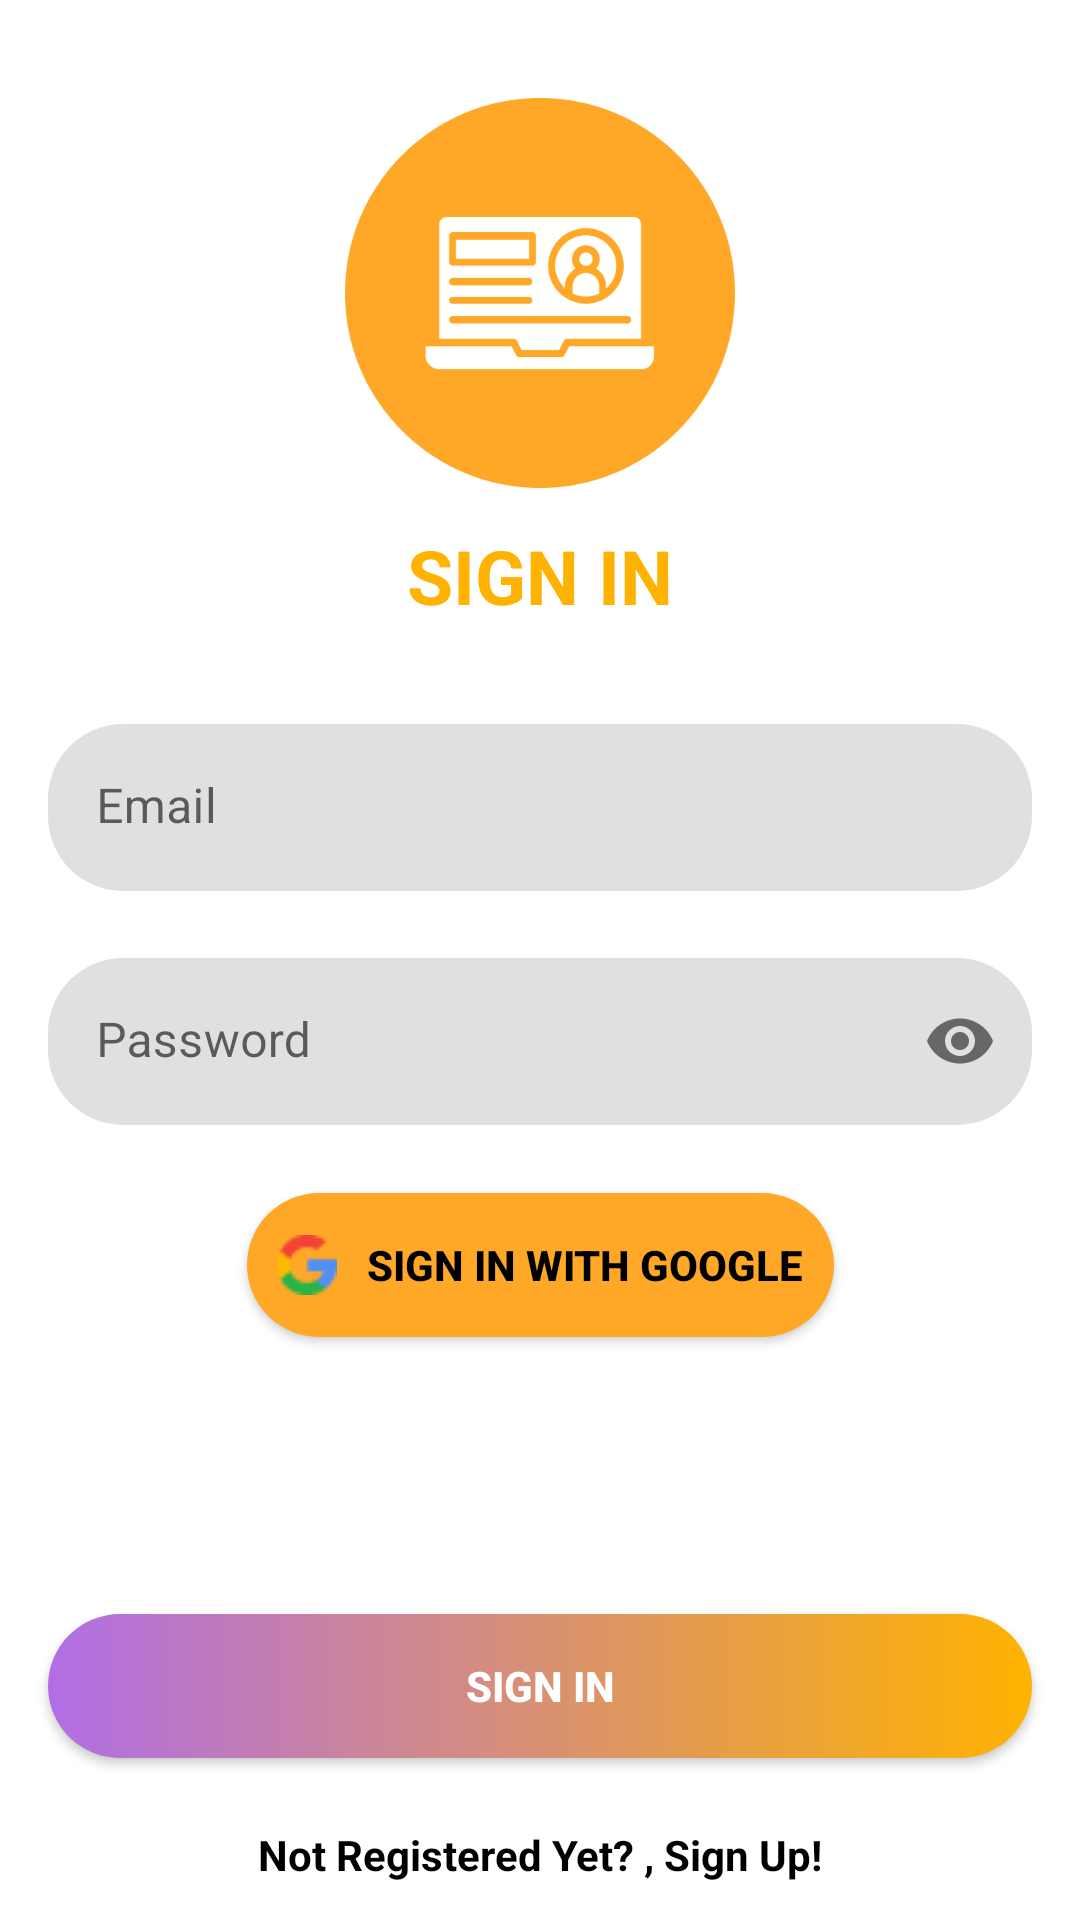

Produce the Android XML layout that renders to this screen, including the resource entries it uses.
<!-- AndroidManifest.xml: application theme Theme.MyApplication -->
<!-- res/layout/fragment_signin.xml -->
<?xml version="1.0" encoding="utf-8"?>
<androidx.constraintlayout.widget.ConstraintLayout xmlns:android="http://schemas.android.com/apk/res/android"
    xmlns:app="http://schemas.android.com/apk/res-auto"
    xmlns:tools="http://schemas.android.com/tools"
    android:layout_width="match_parent"
    android:layout_height="match_parent"
    android:background="@color/white"
    tools:context=".fragments.SigninFragment">


    <ImageView
        android:layout_width="130dp"
        android:layout_height="130dp"
        android:id="@+id/signiniv"
        android:layout_marginTop="20dp"
        android:background="@drawable/laptop"
        app:layout_constraintStart_toStartOf="parent"
        app:layout_constraintEnd_toEndOf="parent"
        app:layout_constraintBottom_toTopOf="@id/signintv"
        app:layout_constraintTop_toTopOf="parent">

    </ImageView>

    <TextView
        android:id="@+id/signintv"
        android:layout_width="wrap_content"
        android:layout_height="wrap_content"
        android:text="SIGN IN"
        android:textStyle="bold"
        android:textColor="@color/yellow"
        android:textSize="25sp"
        app:layout_constraintTop_toBottomOf="@+id/signiniv"
        app:layout_constraintStart_toStartOf="parent"
        app:layout_constraintEnd_toEndOf="parent"
        app:layout_constraintBottom_toTopOf="@id/emailLayout">

    </TextView>



    <com.google.android.material.textfield.TextInputLayout
        android:id="@+id/emailLayout"
        android:layout_width="match_parent"
        android:layout_height="wrap_content"
        android:layout_marginHorizontal="16dp"
        android:layout_marginTop="20dp"
        app:boxCornerRadiusTopStart="25dp"
        app:boxCornerRadiusBottomStart="25dp"
        app:boxCornerRadiusBottomEnd="25dp"
        app:boxCornerRadiusTopEnd="25dp"
        app:hintTextColor="@color/yellow"
        app:boxStrokeWidth="0dp"
        app:boxStrokeWidthFocused="0dp"
        app:boxStrokeColor="@android:color/transparent"
        android:defaultFocusHighlightEnabled="false"
        app:layout_constraintEnd_toEndOf="parent"
        app:layout_constraintHorizontal_bias="0.5"
        app:layout_constraintStart_toStartOf="parent"
        app:layout_constraintBottom_toTopOf="@id/passwordLayout"
        app:layout_constraintTop_toBottomOf="@id/signintv" >

        <com.google.android.material.textfield.TextInputEditText
            android:id="@+id/emailEt"
            android:layout_width="match_parent"
            android:layout_height="wrap_content"
            android:hint="Email"
            android:textColor="@color/black"
            android:defaultFocusHighlightEnabled="false"
            android:textColorHint="@color/black"
            android:inputType="textEmailAddress" />
    </com.google.android.material.textfield.TextInputLayout>

    <com.google.android.material.textfield.TextInputLayout
        android:id="@+id/passwordLayout"
        android:layout_width="match_parent"
        android:layout_height="wrap_content"
        style="@style/Widget.MaterialComponents.TextInputLayout.FilledBox"
        android:layout_marginHorizontal="16dp"
        app:boxCornerRadiusTopStart="25dp"
        app:boxCornerRadiusBottomStart="25dp"
        app:boxCornerRadiusBottomEnd="25dp"
        app:boxCornerRadiusTopEnd="25dp"
        android:layout_marginTop="10dp"
        app:hintTextColor="@color/yellow"
        app:boxStrokeWidth="0dp"
        app:boxStrokeWidthFocused="0dp"
        app:boxStrokeColor="@android:color/transparent"
        android:defaultFocusHighlightEnabled="false"
        app:layout_constraintEnd_toEndOf="parent"
        app:layout_constraintHorizontal_bias="0.5"
        app:layout_constraintStart_toStartOf="parent"
        app:layout_constraintBottom_toTopOf="@id/gsigninbtn"
        app:layout_constraintTop_toBottomOf="@id/emailLayout"
        app:passwordToggleEnabled="true">

        <com.google.android.material.textfield.TextInputEditText
            android:id="@+id/passET"
            android:layout_width="match_parent"
            android:layout_height="wrap_content"
            android:hint="Password"
            app:textInputLayoutFocusedRectEnabled="false"
            android:background="@null"
            android:textColor="@color/black"
            android:textColorHint="@color/black"
            android:inputType="textPassword" />
    </com.google.android.material.textfield.TextInputLayout>

    <androidx.appcompat.widget.AppCompatButton
        android:id="@+id/gsigninbtn"
        android:layout_width="wrap_content"
        android:layout_height="wrap_content"
        android:layout_marginStart="50dp"
        android:layout_marginEnd="50dp"
        android:layout_marginTop="10dp"
        android:background="@drawable/custom_button"
        android:backgroundTint="#FFA726"
        android:drawableStart="@drawable/search"
        android:drawablePadding="10dp"
        android:paddingStart="10dp"
        android:paddingEnd="10dp"
        android:text="Sign In with google"
        android:gravity="fill_vertical"
        android:textColor="@color/black"
        android:textStyle="bold"
        app:layout_constraintEnd_toEndOf="parent"
        app:layout_constraintStart_toStartOf="parent"
        app:layout_constraintTop_toBottomOf="@id/passwordLayout"
        app:layout_constraintBottom_toTopOf="@id/signinbtn"/>

    <androidx.appcompat.widget.AppCompatButton
        android:id="@+id/signinbtn"
        android:layout_width="0dp"
        android:layout_height="wrap_content"
        android:layout_marginHorizontal="16dp"
        android:layout_marginTop="80dp"
        android:background="@drawable/custom_button"
        android:text="Sign In"
        android:textColor="@color/white"
        android:textStyle="bold"
        app:layout_constraintBottom_toTopOf="@id/newusertv"
        app:layout_constraintEnd_toEndOf="parent"
        app:layout_constraintStart_toStartOf="parent"
        app:layout_constraintTop_toBottomOf="@id/gsigninbtn" />

    <TextView
        android:id="@+id/newusertv"
        android:layout_width="wrap_content"
        android:layout_height="wrap_content"
        android:textColor="@color/black"
        android:layout_marginTop="10dp"

        android:text="Not Registered Yet? , Sign Up!"
        android:textStyle="bold"
        app:layout_constraintBottom_toBottomOf="parent"
        app:layout_constraintEnd_toEndOf="parent"
        app:layout_constraintStart_toStartOf="parent"
        app:layout_constraintTop_toBottomOf="@+id/signinbtn"
         />

</androidx.constraintlayout.widget.ConstraintLayout>
<!-- resources referenced by this layout -->
<resources>
  <color name="black">#FF000000</color>
  <color name="white">#FFFFFFFF</color>
  <color name="yellow">#FFB300</color>
  <!-- drawable custom_button (drawable) -->
  <?xml version="1.0" encoding="utf-8"?>
  <shape xmlns:android="http://schemas.android.com/apk/res/android"
       android:shape="rectangle">
       <gradient android:startColor="@color/purple" android:endColor="@color/yellow" android:type="linear"> </gradient>
      <corners android:radius="30dp"></corners>
  
  </shape>
  <!-- drawable laptop: png bitmap (drawable, 19572 bytes) -->
  <!-- drawable search: png bitmap (drawable, 752 bytes) -->
  <style name="Theme.MyApplication" parent="Base.Theme.MyApplication" />
  <color name="purple">#B16EE5</color>
  <style name="Base.Theme.MyApplication" parent="Theme.MaterialComponents.DayNight.NoActionBar">
          <item name="android:statusBarColor">@color/yellow</item>
          <item name="android:navigationBarColor">#D47B10</item>
  
      </style>
</resources>
